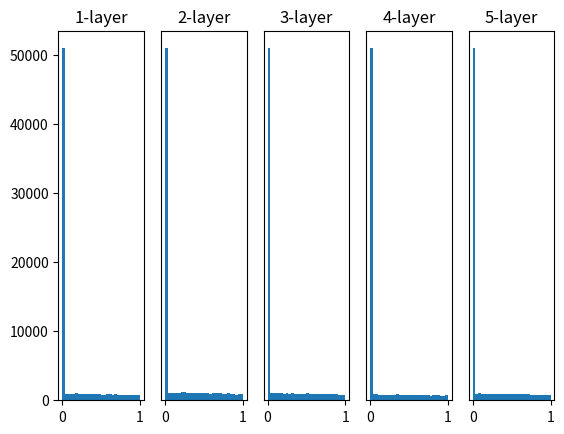

This figure's Python source:
# coding: utf-8
import numpy as np
import matplotlib.pyplot as plt


def sigmoid(x):
    return 1 / (1 + np.exp(-x))


def ReLU(x):
    return np.maximum(0, x)


def tanh(x):
    return np.tanh(x)


input_data = np.random.randn(1000, 100)  # 1000개의 데이터
node_num = 100  # 각 은닉층의 노드(뉴런) 수
hidden_layer_size = 5  # 은닉층이 5개
activations = {}  # 이곳에 활성화 결과를 저장

x = input_data

for i in range(hidden_layer_size):
    if i != 0:
        x = activations[i - 1]

    # 초깃값을 다양하게 바꿔가며 실험해보자！
    # w = np.random.randn(node_num, node_num) * 1 # 기울기 소실의 문제점
    # w = np.random.randn(node_num, node_num) * 0.01 # 뉴런을 여러개둔 의미가 없음. 0.5에 집중되어있음
    # w = np.random.randn(node_num, node_num) * np.sqrt(1.0 / node_num) #Xavier 초깃값 (활성화 값들을 광범위하게)
    w = np.random.randn(node_num, node_num) * np.sqrt(2.0 / node_num) # He 초깃값

    a = np.dot(x, w)

    # 활성화 함수도 바꿔가며 실험해보자！
    # z = sigmoid(a)
    z = ReLU(a) # He 초깃값 사용해야함
    #z = tanh(a)

    activations[i] = z # 활성화 값 저장

# 히스토그램 그리기
for i, a in activations.items():
    plt.subplot(1, len(activations), i + 1)
    plt.title(str(i + 1) + "-layer")
    if i != 0: plt.yticks([], [])
    # plt.xlim(0.1, 1)
    # plt.ylim(0, 7000)
    plt.hist(a.flatten(), 30, range=(0, 1))
plt.show()